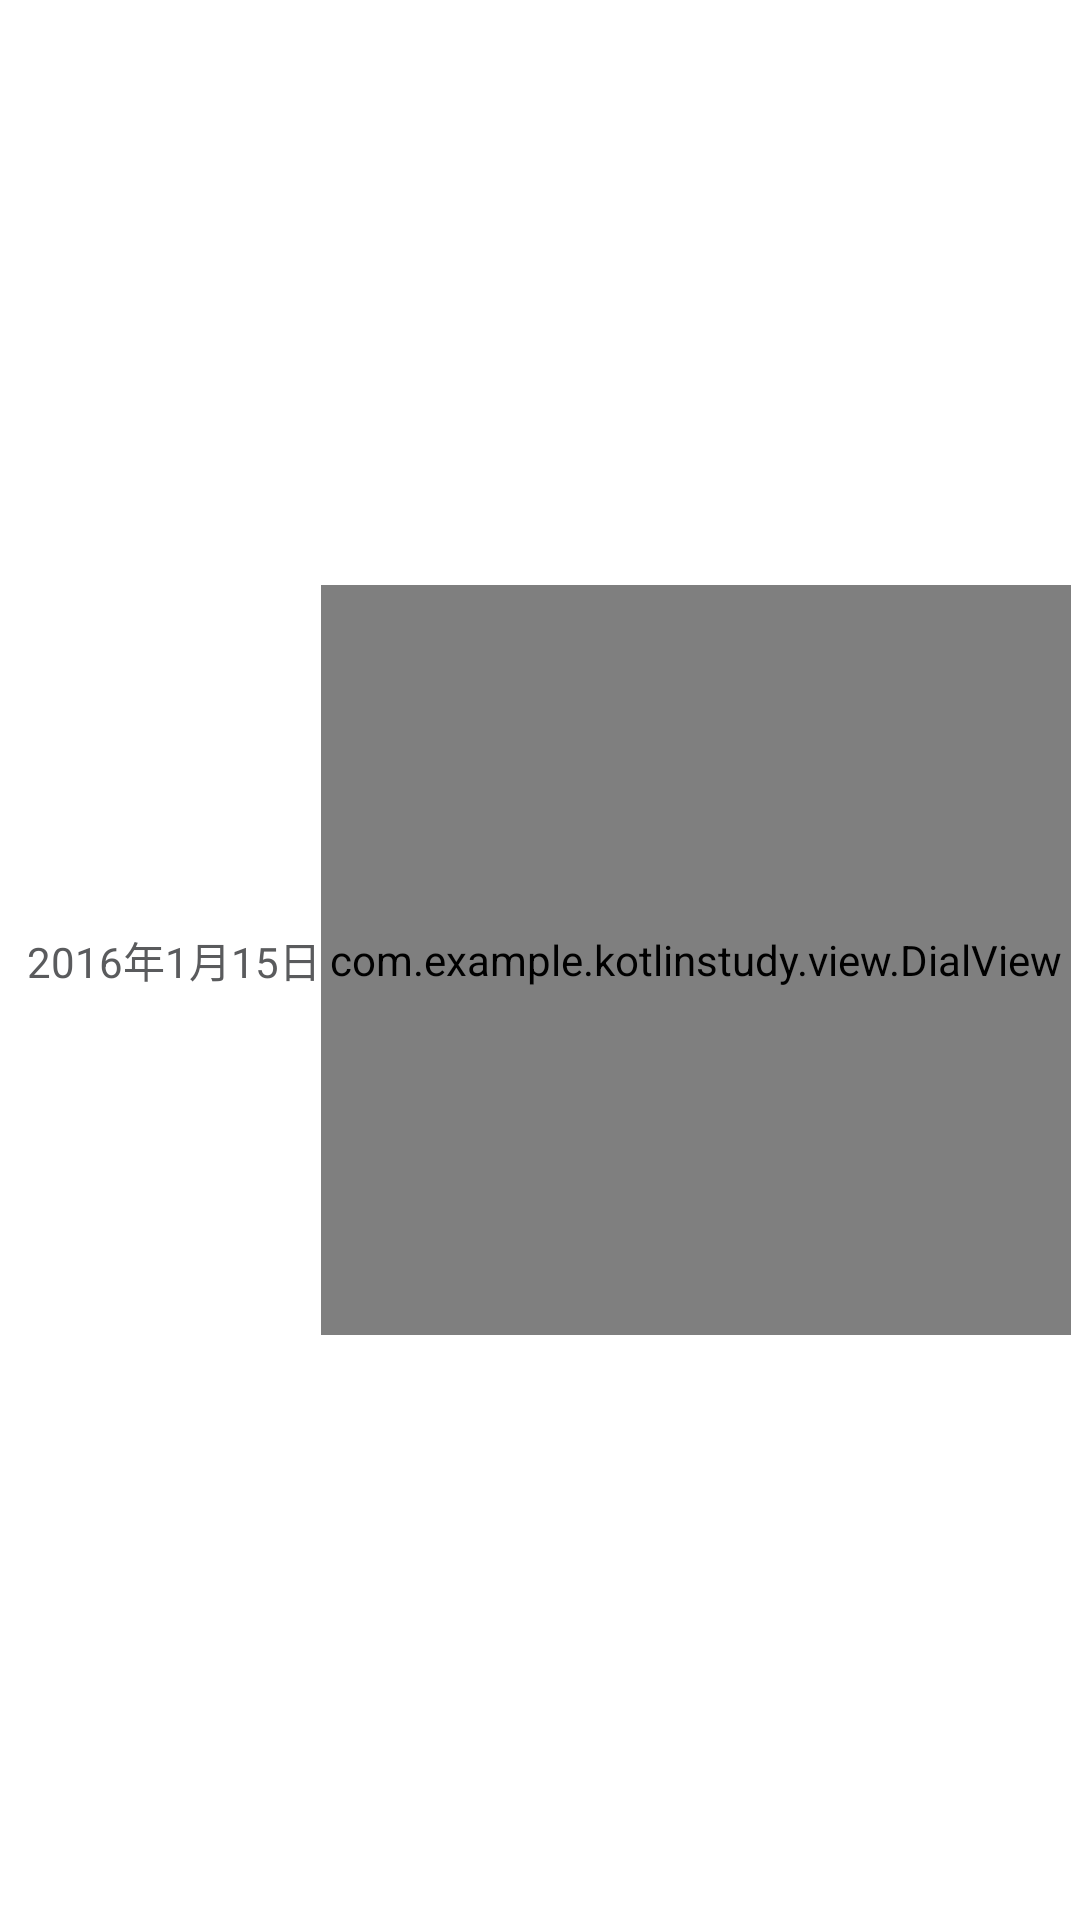

Android layout source for this screen:
<!-- AndroidManifest.xml: application theme AppTheme -->
<!-- res/layout/activity_roun_corner.xml -->
<?xml version="1.0" encoding="utf-8"?>
<LinearLayout xmlns:android="http://schemas.android.com/apk/res/android"
    xmlns:app="http://schemas.android.com/apk/res-auto"
    android:id="@+id/rl"
    android:layout_width="match_parent"
    android:layout_height="wrap_content"
    android:layout_marginStart="15dp"
    android:layout_marginEnd="15dp"
    android:gravity="center_vertical"
    android:background="@drawable/bg_round_conner_activity">

    <TextView
        android:id="@+id/tv_years"
        android:layout_width="wrap_content"
        android:layout_height="wrap_content"
        android:layout_marginLeft="9dp"
        android:layout_marginTop="4dp"
        android:layout_marginBottom="4dp"
        android:gravity="center"
        android:text="2016年1月15日"
        android:textColor="#5A5B5D"
        android:textSize="14sp"
        android:layout_marginStart="9dp" />
    
    <com.example.kotlinstudy.view.DialView
        android:id="@+id/dialView"
        android:layout_width="@dimen/fan_dimen"
        app:fanColor1="#FFEB3B"
        app:fanColor2="#CDDC39"
        app:fanColor3="#009688"
        android:layout_height="@dimen/fan_dimen"/>
</LinearLayout>
<!-- resources referenced by this layout -->
<resources>
  <dimen name="fan_dimen">250dp</dimen>
  <style name="AppTheme" parent="Theme.MaterialComponents.Light.DarkActionBar">
          
          <item name="colorPrimary">@color/colorPrimary</item>
          <item name="colorPrimaryDark">@color/colorPrimaryDark</item>
          <item name="colorAccent">@color/colorAccent</item>
      </style>
  <color name="colorPrimary">#008577</color>
  <color name="colorPrimaryDark">#00574B</color>
  <color name="colorAccent">#76bf5e</color>
</resources>
